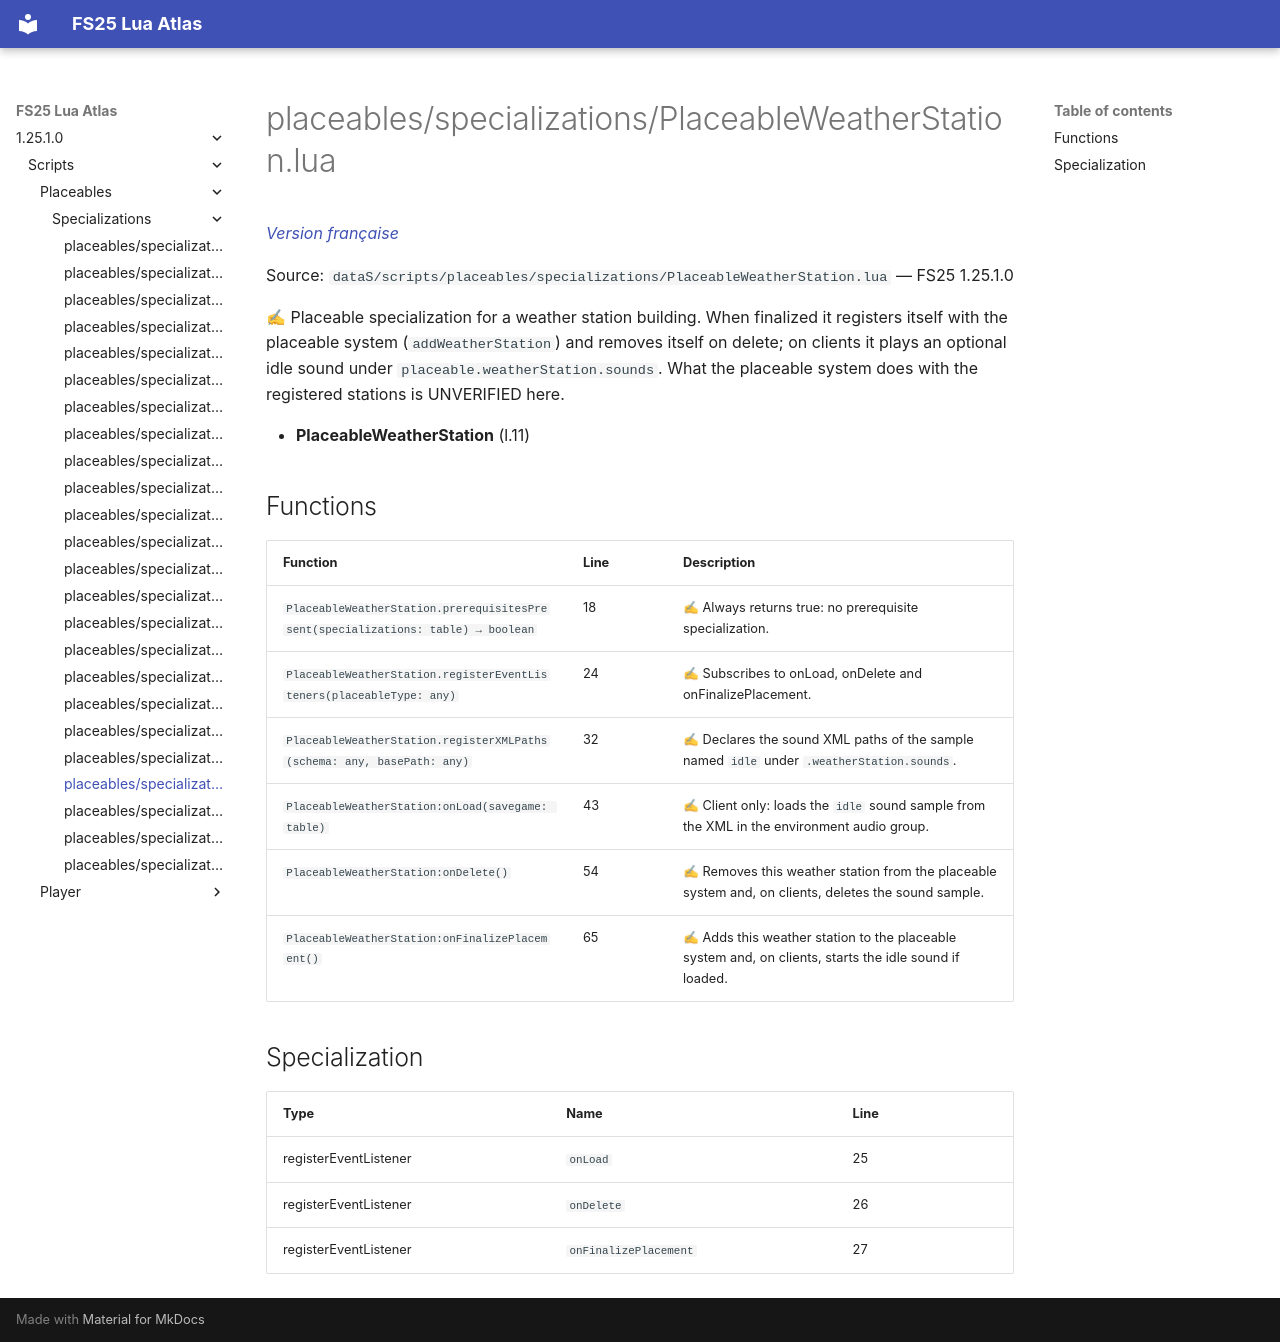

repository: Tim0219800/fs25-lua-atlas · page: 1.25.1.0/scripts/placeables/specializations/PlaceableWeatherStation.html · generator: mkdocs

# placeables/specializations/PlaceableWeatherStation.lua

*[Version française](../../../fr/scripts/placeables/specializations/PlaceableWeatherStation.md)*

Source: `dataS/scripts/placeables/specializations/PlaceableWeatherStation.lua` — FS25 1.25.1.0

✍ Placeable specialization for a weather station building. When finalized it registers itself with the placeable system (`addWeatherStation`) and removes itself on delete; on clients it plays an optional idle sound under `placeable.weatherStation.sounds`. What the placeable system does with the registered stations is UNVERIFIED here.

- **PlaceableWeatherStation** (l.11)

## Functions

| Function | Line | Description |
|---|---|---|
| `PlaceableWeatherStation.prerequisitesPresent(specializations: table) → boolean` | 18 | ✍ Always returns true: no prerequisite specialization. |
| `PlaceableWeatherStation.registerEventListeners(placeableType: any)` | 24 | ✍ Subscribes to onLoad, onDelete and onFinalizePlacement. |
| `PlaceableWeatherStation.registerXMLPaths(schema: any, basePath: any)` | 32 | ✍ Declares the sound XML paths of the sample named `idle` under `.weatherStation.sounds`. |
| `PlaceableWeatherStation:onLoad(savegame: table)` | 43 | ✍ Client only: loads the `idle` sound sample from the XML in the environment audio group. |
| `PlaceableWeatherStation:onDelete()` | 54 | ✍ Removes this weather station from the placeable system and, on clients, deletes the sound sample. |
| `PlaceableWeatherStation:onFinalizePlacement()` | 65 | ✍ Adds this weather station to the placeable system and, on clients, starts the idle sound if loaded. |

## Specialization

| Type | Name | Line |
|---|---|---|
| registerEventListener | `onLoad` | 25 |
| registerEventListener | `onDelete` | 26 |
| registerEventListener | `onFinalizePlacement` | 27 |
